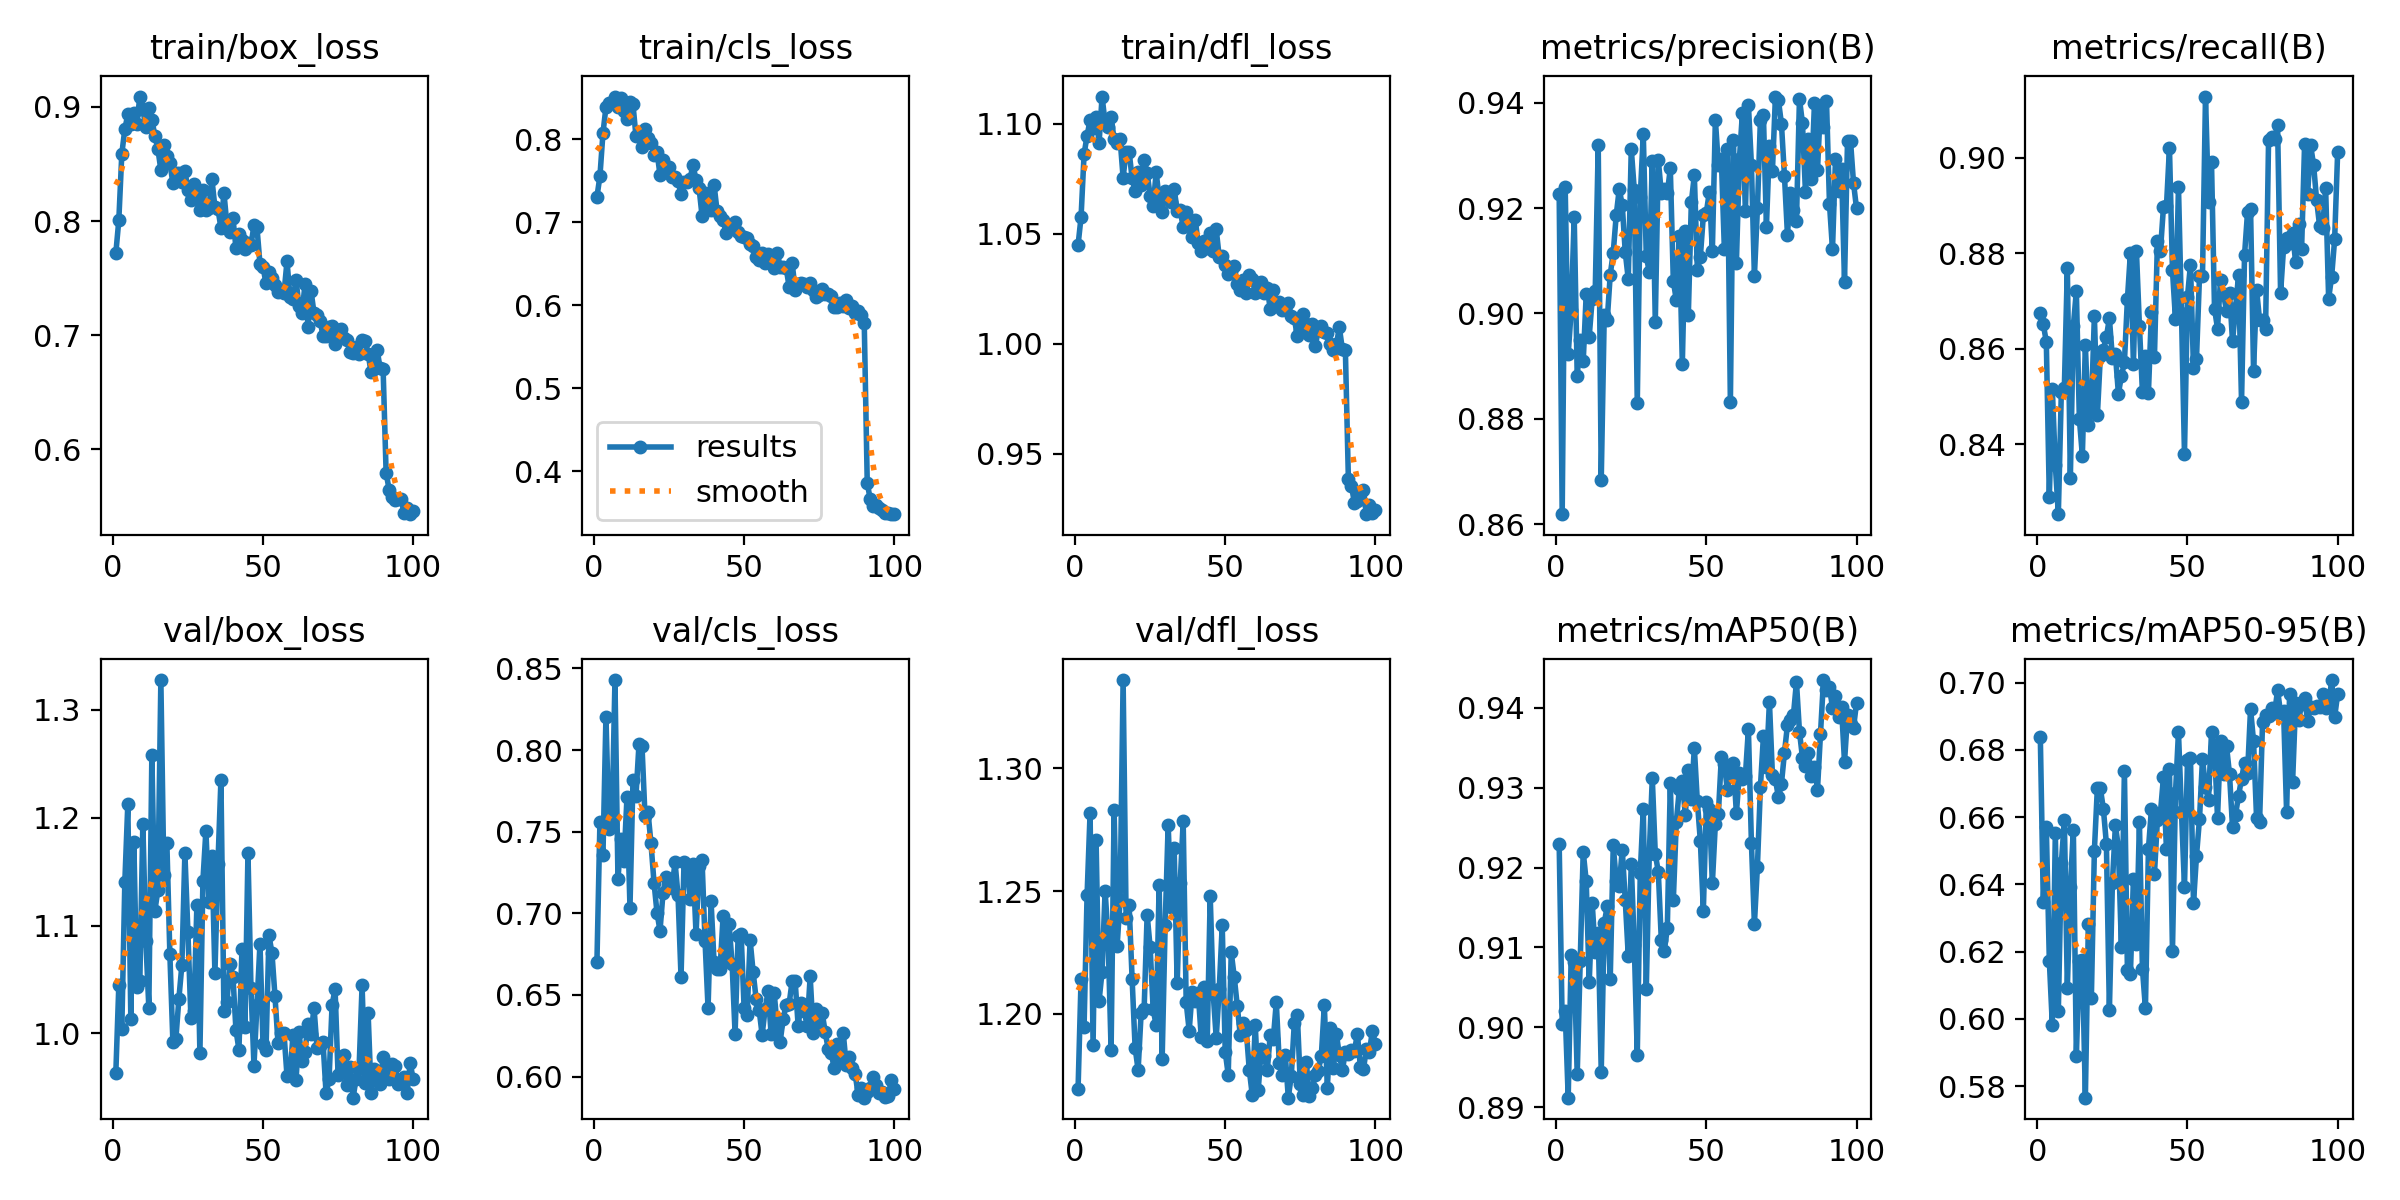

Values plotted in this chart, from the file beside it:
epoch, time, train/box_loss, train/cls_loss, train/dfl_loss, metrics/precision(B), metrics/recall(B), metrics/mAP50(B), metrics/mAP50-95(B), val/box_loss, val/cls_loss, val/dfl_loss, lr/pg0, lr/pg1, lr/pg2
1, 23.24, 0.7716, 0.7304, 1.045, 0.9226, 0.8675, 0.9229, 0.6839, 0.963, 0.6703, 1.169, 0.0002045, 0.0002045, 0.0002045
2, 46.1, 0.8007, 0.7552, 1.058, 0.8619, 0.8651, 0.9004, 0.6347, 1.044, 0.7562, 1.214, 0.0004087, 0.0004087, 0.0004087
3, 69.03, 0.859, 0.8068, 1.086, 0.924, 0.8614, 0.902, 0.6569, 1.004, 0.7354, 1.195, 0.0006088, 0.0006088, 0.0006088
4, 91.97, 0.8804, 0.8383, 1.095, 0.8922, 0.829, 0.8912, 0.6174, 1.14, 0.8205, 1.248, 0.0006064, 0.0006064, 0.0006064
5, 115, 0.8935, 0.843, 1.102, 0.9006, 0.8516, 0.909, 0.5982, 1.213, 0.7519, 1.282, 0.0006002, 0.0006002, 0.0006002
6, 138.1, 0.8852, 0.8438, 1.098, 0.9183, 0.8357, 0.9082, 0.6553, 1.013, 0.7546, 1.187, 0.0005941, 0.0005941, 0.0005941
7, 161.2, 0.8944, 0.8511, 1.103, 0.8881, 0.8254, 0.8941, 0.6024, 1.177, 0.8429, 1.271, 0.0005879, 0.0005879, 0.0005879
8, 184.3, 0.8851, 0.8389, 1.091, 0.8949, 0.8509, 0.9083, 0.6462, 1.043, 0.7209, 1.205, 0.0005817, 0.0005817, 0.0005817
9, 207.3, 0.9091, 0.8493, 1.112, 0.8909, 0.8518, 0.922, 0.6591, 1.049, 0.7457, 1.217, 0.0005755, 0.0005755, 0.0005755
10, 230.4, 0.8979, 0.8335, 1.101, 0.9037, 0.8769, 0.9183, 0.6092, 1.194, 0.7321, 1.25, 0.0005693, 0.0005693, 0.0005693
11, 253.5, 0.8824, 0.8238, 1.099, 0.8956, 0.833, 0.9056, 0.6391, 1.086, 0.771, 1.231, 0.0005631, 0.0005631, 0.0005631
12, 276.6, 0.8988, 0.8442, 1.103, 0.9028, 0.8648, 0.9155, 0.6562, 1.024, 0.7035, 1.185, 0.0005569, 0.0005569, 0.0005569
13, 299.7, 0.8889, 0.8417, 1.093, 0.9042, 0.8721, 0.9094, 0.5891, 1.258, 0.7817, 1.283, 0.0005508, 0.0005508, 0.0005508
14, 322.8, 0.8748, 0.8031, 1.092, 0.9319, 0.8454, 0.9118, 0.6172, 1.114, 0.772, 1.228, 0.0005446, 0.0005446, 0.0005446
15, 345.8, 0.8633, 0.8061, 1.093, 0.8684, 0.8377, 0.8944, 0.6175, 1.133, 0.8036, 1.246, 0.0005384, 0.0005384, 0.0005384
16, 368.9, 0.8448, 0.7909, 1.076, 0.8997, 0.8608, 0.913, 0.5766, 1.327, 0.8027, 1.336, 0.0005322, 0.0005322, 0.0005322
17, 392, 0.8667, 0.8123, 1.087, 0.8987, 0.8441, 0.9151, 0.6283, 1.146, 0.7598, 1.239, 0.000526, 0.000526, 0.000526
18, 415.1, 0.857, 0.801, 1.087, 0.9074, 0.8475, 0.9061, 0.6064, 1.176, 0.762, 1.244, 0.0005198, 0.0005198, 0.0005198
19, 438.1, 0.851, 0.7953, 1.075, 0.9116, 0.8669, 0.9228, 0.6501, 1.073, 0.7428, 1.214, 0.0005136, 0.0005136, 0.0005136
20, 461.2, 0.8332, 0.7809, 1.069, 0.9187, 0.8461, 0.9183, 0.6687, 0.9925, 0.7189, 1.186, 0.0005074, 0.0005074, 0.0005074
21, 484.3, 0.8422, 0.7843, 1.078, 0.9236, 0.8585, 0.9177, 0.6685, 0.9949, 0.7004, 1.177, 0.0005012, 0.0005012, 0.0005012
22, 507.3, 0.842, 0.7569, 1.072, 0.9205, 0.8598, 0.9222, 0.6624, 1.032, 0.6893, 1.2, 0.0004951, 0.0004951, 0.0004951
23, 530.5, 0.8341, 0.7751, 1.083, 0.9116, 0.8625, 0.9159, 0.6521, 1.063, 0.7125, 1.202, 0.0004889, 0.0004889, 0.0004889
24, 553.6, 0.8442, 0.7627, 1.078, 0.9065, 0.8664, 0.9089, 0.6026, 1.167, 0.7225, 1.24, 0.0004827, 0.0004827, 0.0004827
25, 576.7, 0.8276, 0.7665, 1.067, 0.9312, 0.8581, 0.9204, 0.6404, 1.094, 0.7169, 1.227, 0.0004765, 0.0004765, 0.0004765
26, 599.7, 0.8183, 0.7543, 1.063, 0.9235, 0.8588, 0.9103, 0.6576, 1.014, 0.7154, 1.202, 0.0004703, 0.0004703, 0.0004703
27, 622.8, 0.8327, 0.7537, 1.078, 0.883, 0.8506, 0.8966, 0.651, 1.021, 0.7313, 1.195, 0.0004641, 0.0004641, 0.0004641
28, 645.9, 0.8211, 0.749, 1.066, 0.9222, 0.8543, 0.9194, 0.6214, 1.119, 0.711, 1.253, 0.0004579, 0.0004579, 0.0004579
29, 668.9, 0.8099, 0.7339, 1.06, 0.9341, 0.8571, 0.9274, 0.6738, 0.9817, 0.661, 1.182, 0.0004518, 0.0004518, 0.0004518
30, 692, 0.8268, 0.7486, 1.07, 0.9108, 0.8703, 0.9048, 0.6145, 1.141, 0.7316, 1.236, 0.0004456, 0.0004456, 0.0004456
31, 715.1, 0.8094, 0.7487, 1.068, 0.9079, 0.88, 0.9217, 0.6134, 1.188, 0.7296, 1.277, 0.0004394, 0.0004394, 0.0004394
32, 738.2, 0.8116, 0.7523, 1.064, 0.929, 0.8568, 0.9312, 0.6416, 1.122, 0.7088, 1.244, 0.0004332, 0.0004332, 0.0004332
33, 761.2, 0.8366, 0.7688, 1.07, 0.8984, 0.8805, 0.9217, 0.6223, 1.164, 0.7301, 1.267, 0.000427, 0.000427, 0.000427
34, 784.1, 0.812, 0.7505, 1.061, 0.9292, 0.8648, 0.9195, 0.6585, 1.056, 0.6872, 1.212, 0.0004208, 0.0004208, 0.0004208
35, 807.2, 0.8107, 0.741, 1.061, 0.9228, 0.851, 0.9109, 0.6149, 1.157, 0.7292, 1.253, 0.0004146, 0.0004146, 0.0004146
36, 830.2, 0.7939, 0.7075, 1.053, 0.9237, 0.8585, 0.9096, 0.6032, 1.235, 0.7324, 1.278, 0.0004084, 0.0004084, 0.0004084
37, 853.4, 0.8247, 0.7351, 1.06, 0.9229, 0.8508, 0.9124, 0.6506, 1.021, 0.6829, 1.205, 0.0004022, 0.0004022, 0.0004022
38, 876.5, 0.7967, 0.7224, 1.054, 0.9275, 0.8677, 0.9306, 0.6624, 1.03, 0.6418, 1.193, 0.0003961, 0.0003961, 0.0003961
39, 899.5, 0.7905, 0.7145, 1.048, 0.9062, 0.8583, 0.9159, 0.6432, 1.064, 0.7073, 1.209, 0.0003899, 0.0003899, 0.0003899
40, 922.5, 0.8027, 0.745, 1.057, 0.9025, 0.8825, 0.9257, 0.6593, 1.053, 0.67, 1.205, 0.0003837, 0.0003837, 0.0003837
41, 945.6, 0.7765, 0.7134, 1.046, 0.9148, 0.8805, 0.9298, 0.6614, 1.003, 0.6659, 1.209, 0.0003775, 0.0003775, 0.0003775
42, 968.7, 0.7884, 0.7078, 1.042, 0.8904, 0.8896, 0.9308, 0.6718, 0.985, 0.6658, 1.191, 0.0003713, 0.0003713, 0.0003713
43, 991.8, 0.783, 0.7027, 1.047, 0.9157, 0.8898, 0.9266, 0.6505, 1.078, 0.6981, 1.211, 0.0003651, 0.0003651, 0.0003651
44, 1015, 0.7759, 0.6873, 1.043, 0.8997, 0.9021, 0.9323, 0.6743, 1.006, 0.6724, 1.189, 0.0003589, 0.0003589, 0.0003589
45, 1038, 0.7811, 0.6933, 1.05, 0.9211, 0.8764, 0.9286, 0.6202, 1.167, 0.6935, 1.248, 0.0003527, 0.0003527, 0.0003527
46, 1061, 0.7787, 0.6966, 1.042, 0.9263, 0.8662, 0.935, 0.6671, 1.042, 0.6691, 1.208, 0.0003466, 0.0003466, 0.0003466
47, 1084, 0.7964, 0.7, 1.052, 0.9083, 0.8939, 0.9283, 0.6852, 0.9703, 0.6262, 1.19, 0.0003404, 0.0003404, 0.0003404
48, 1108, 0.7944, 0.6883, 1.04, 0.9107, 0.8675, 0.9233, 0.6616, 1.026, 0.6859, 1.21, 0.0003342, 0.0003342, 0.0003342
49, 1131, 0.7625, 0.6836, 1.04, 0.9186, 0.8381, 0.9146, 0.6392, 1.083, 0.6876, 1.236, 0.000328, 0.000328, 0.000328
50, 1154, 0.7601, 0.6824, 1.036, 0.9192, 0.8709, 0.9282, 0.677, 0.9907, 0.642, 1.185, 0.0003218, 0.0003218, 0.0003218
51, 1177, 0.7453, 0.6813, 1.032, 0.9231, 0.8776, 0.9274, 0.6777, 0.9848, 0.6377, 1.175, 0.0003156, 0.0003156, 0.0003156
52, 1200, 0.7555, 0.6732, 1.033, 0.9119, 0.856, 0.918, 0.6344, 1.091, 0.6836, 1.225, 0.0003094, 0.0003094, 0.0003094
53, 1223, 0.7504, 0.6708, 1.035, 0.9368, 0.8579, 0.9255, 0.6485, 1.074, 0.6642, 1.215, 0.0003033, 0.0003033, 0.0003033
54, 1246, 0.744, 0.6576, 1.027, 0.9282, 0.8751, 0.9267, 0.6594, 1.034, 0.6476, 1.203, 0.0002971, 0.0002971, 0.0002971
55, 1269, 0.7374, 0.6545, 1.024, 0.9293, 0.8753, 0.9339, 0.6773, 0.9915, 0.641, 1.192, 0.0002909, 0.0002909, 0.0002909
56, 1292, 0.7384, 0.6631, 1.029, 0.9122, 0.9127, 0.933, 0.6689, 1.001, 0.6256, 1.196, 0.0002847, 0.0002847, 0.0002847
57, 1315, 0.7367, 0.6506, 1.023, 0.9313, 0.8908, 0.9297, 0.6652, 1, 0.6413, 1.193, 0.0002785, 0.0002785, 0.0002785
58, 1338, 0.7647, 0.6615, 1.031, 0.8831, 0.899, 0.9326, 0.6852, 0.9608, 0.6522, 1.177, 0.0002723, 0.0002723, 0.0002723
59, 1361, 0.7336, 0.6585, 1.029, 0.9329, 0.8684, 0.9331, 0.681, 0.9617, 0.6259, 1.167, 0.0002661, 0.0002661, 0.0002661
60, 1384, 0.7314, 0.6443, 1.023, 0.9096, 0.8642, 0.9268, 0.6598, 0.9989, 0.6514, 1.195, 0.0002599, 0.0002599, 0.0002599
... 40 more rows
